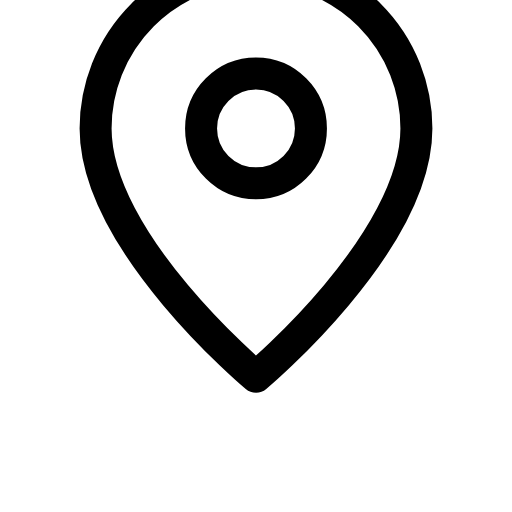
t = 0.00 s
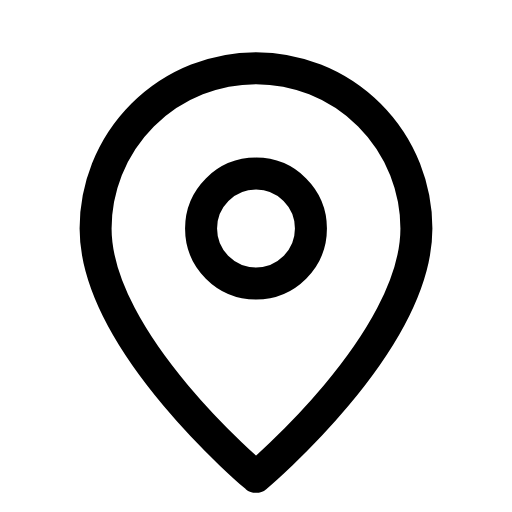
t = 0.26 s
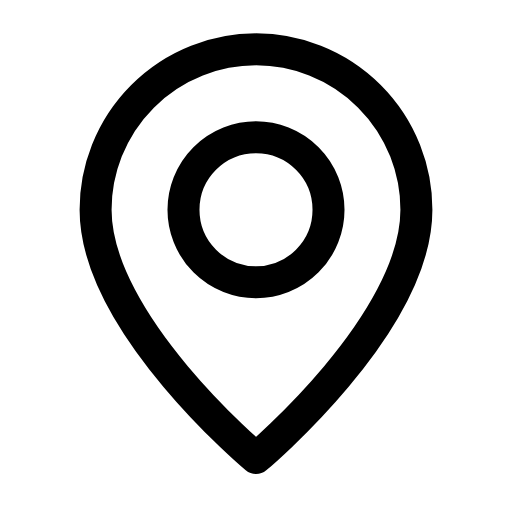
t = 0.52 s
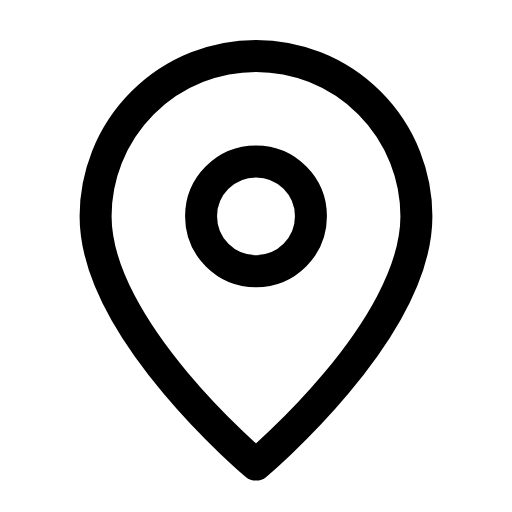
t = 0.76 s
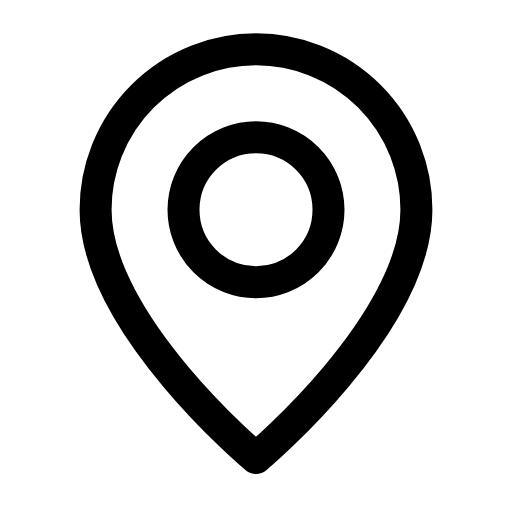
t = 1.02 s
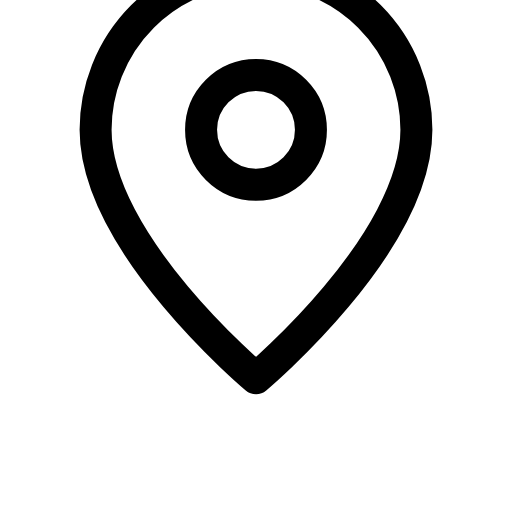
t = 1.28 s

The animated SVG that drew these frames (rendered in a browser with its animation timeline set to each time). Animation: 2 SMIL elements (animate=1,animateTransform=1); one cycle of 1.55 s, repeats indefinitely.

<svg xmlns="http://www.w3.org/2000/svg" width="24" height="24" viewBox="0 0 24 24" fill="none"><g transform="translate(-0.36 -0.366) scale(1.03)"><g><animateTransform attributeName="transform" type="translate" values="0 -4;0 0.6;0 -0.3;0 0;0 0;0 -0.3;0 0.6;0 -4;0 -4" keyTimes="0;0.27;0.36;0.45;0.6;0.66;0.72;0.9;1" dur="1.55s" repeatCount="indefinite" calcMode="spline" keySplines="0.16 1 0.3 1;0.16 1 0.3 1;0.16 1 0.3 1;0.16 1 0.3 1;0.16 1 0.3 1;0.16 1 0.3 1;0.16 1 0.3 1;0.16 1 0.3 1"/><path stroke="currentColor" stroke-width="1.456" stroke-linecap="round" stroke-linejoin="round" fill="none" d="M12 21.5S19.3 15.4 19.3 10.2A7.3 7.3 0 1 0 4.7 10.2C4.7 15.4 12 21.5 12 21.5Z"></path><circle stroke="currentColor" stroke-width="1.456" stroke-linecap="round" stroke-linejoin="round" fill="none" cx="12" cy="10.2" r="2.5"><animate attributeName="r" values="2.5;2.5;3.3;2.5;2.5;3.3;2.5;2.5;2.5" keyTimes="0;0.225;0.3375;0.45;0.6;0.675;0.75;0.9;1" dur="1.55s" repeatCount="indefinite" calcMode="spline" keySplines="0.16 1 0.3 1;0.16 1 0.3 1;0.16 1 0.3 1;0.16 1 0.3 1;0.16 1 0.3 1;0.16 1 0.3 1;0.16 1 0.3 1;0.16 1 0.3 1"/></circle></g></g></svg>
